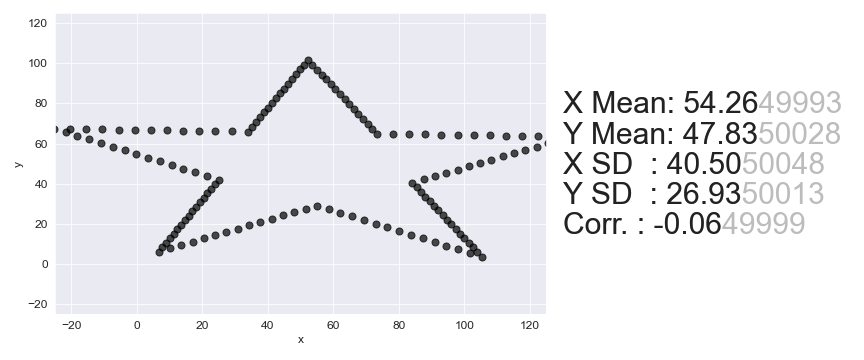

Source data for this figure (header and first rows):
, x, y
0, -25.34, 67.5
1, -20.41, 67.37
2, -15.48, 67.24
3, -10.54, 67.12
4, -5.611, 66.99
5, -0.6785, 66.86
6, 4.254, 66.73
7, 9.186, 66.6
8, 14.12, 66.48
9, 19.05, 66.35
10, 23.98, 66.22
11, 28.92, 66.09
12, 33.85, 65.96
13, 35.07, 68.35
14, 36.29, 70.73
15, 37.51, 73.11
16, 38.73, 75.49
17, 39.95, 77.88
18, 41.17, 80.26
19, 42.39, 82.64
20, 43.61, 85.02
21, 44.83, 87.41
22, 46.06, 89.79
23, 47.28, 92.17
24, 48.5, 94.55
25, 49.72, 96.94
26, 50.94, 99.32
27, 52.16, 101.7
28, 53.57, 99.25
29, 54.98, 96.8
30, 56.39, 94.35
31, 57.8, 91.9
32, 59.21, 89.45
33, 60.62, 87
34, 62.03, 84.55
35, 63.44, 82.09
36, 64.85, 79.64
37, 66.26, 77.19
38, 67.67, 74.74
39, 69.08, 72.29
40, 70.49, 69.84
41, 71.9, 67.39
42, 73.31, 64.94
43, 78.24, 64.81
44, 83.17, 64.68
45, 88.1, 64.55
46, 93.03, 64.42
47, 97.97, 64.3
48, 102.9, 64.17
49, 107.8, 64.04
50, 112.8, 63.91
51, 117.7, 63.78
52, 122.6, 63.66
53, 127.6, 63.53
54, 132.5, 63.4
55, 129, 61.76
56, 125.6, 60.13
57, 122.1, 58.5
58, 118.7, 56.86
59, 115.2, 55.23
... 82 more rows
